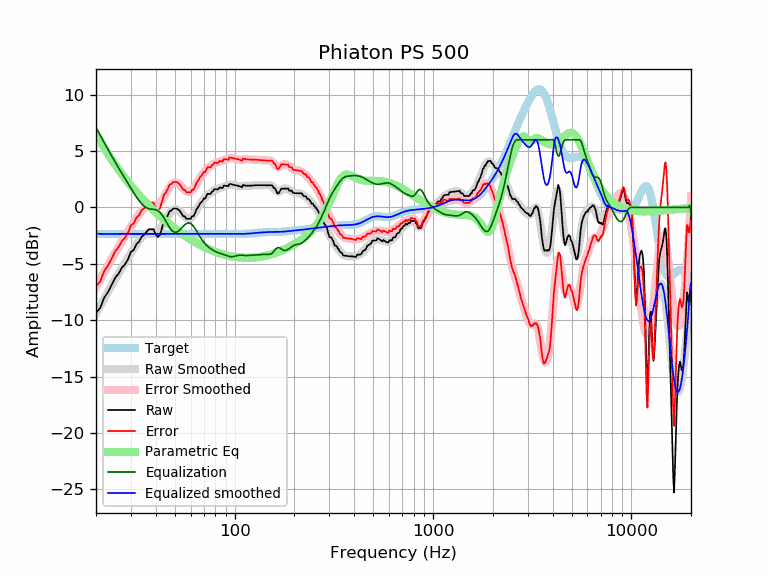

The file beside this chart, header and first rows:
frequency, raw, error, smoothed, error_smoothed, equalization, parametric_eq, equalized_raw, equalized_smoothed, target
20, -9.36, -7.01, -9.43, -7.08, 7.10, 6.51, -2.26, -2.33, -2.35
21, -8.91, -6.56, -8.75, -6.40, 6.40, 5.88, -2.51, -2.35, -2.35
22, -8.00, -5.65, -8.10, -5.75, 5.74, 5.29, -2.26, -2.36, -2.35
23, -7.50, -5.15, -7.48, -5.13, 5.12, 4.74, -2.38, -2.36, -2.35
24, -6.87, -4.52, -6.90, -4.55, 4.55, 4.24, -2.32, -2.35, -2.35
25, -6.23, -3.87, -6.36, -4.01, 4.01, 3.78, -2.22, -2.35, -2.35
26, -5.88, -3.53, -5.85, -3.50, 3.50, 3.35, -2.38, -2.35, -2.35
27, -5.34, -2.99, -5.37, -3.02, 3.02, 2.96, -2.32, -2.35, -2.35
28, -5.06, -2.70, -4.91, -2.56, 2.56, 2.59, -2.49, -2.35, -2.35
29, -4.60, -2.25, -4.48, -2.12, 2.12, 2.24, -2.48, -2.35, -2.35
30, -3.95, -1.59, -4.05, -1.70, 1.70, 1.92, -2.24, -2.35, -2.35
31, -3.77, -1.42, -3.65, -1.30, 1.30, 1.62, -2.47, -2.35, -2.35
32, -3.25, -0.90, -3.28, -0.92, 0.92, 1.34, -2.33, -2.35, -2.35
33, -3.04, -0.68, -2.94, -0.59, 0.59, 1.07, -2.44, -2.35, -2.35
34, -2.59, -0.24, -2.67, -0.31, 0.31, 0.82, -2.27, -2.35, -2.35
35, -2.44, -0.08, -2.46, -0.10, 0.10, 0.59, -2.33, -2.35, -2.35
36, -2.15, 0.20, -2.31, 0.04, -0.04, 0.36, -2.19, -2.35, -2.35
37, -1.93, 0.42, -2.23, 0.12, -0.12, 0.15, -2.05, -2.35, -2.35
38, -1.94, 0.41, -2.20, 0.15, -0.15, -0.05, -2.09, -2.35, -2.35
39, -1.95, 0.41, -2.18, 0.17, -0.17, -0.24, -2.12, -2.35, -2.35
40, -2.40, -0.05, -2.14, 0.21, -0.21, -0.43, -2.62, -2.35, -2.35
41, -2.63, -0.28, -2.06, 0.29, -0.29, -0.60, -2.92, -2.35, -2.35
42, -2.45, -0.10, -1.91, 0.44, -0.44, -0.77, -2.89, -2.35, -2.35
43, -1.83, 0.52, -1.70, 0.65, -0.65, -0.93, -2.48, -2.35, -2.35
44, -1.25, 1.10, -1.43, 0.92, -0.92, -1.08, -2.18, -2.35, -2.35
45, -1.02, 1.33, -1.13, 1.23, -1.23, -1.23, -2.25, -2.35, -2.35
46, -0.72, 1.63, -0.82, 1.53, -1.53, -1.37, -2.25, -2.35, -2.35
47, -0.33, 2.02, -0.55, 1.80, -1.80, -1.50, -2.13, -2.35, -2.35
48, -0.28, 2.07, -0.34, 2.02, -2.02, -1.63, -2.30, -2.35, -2.35
49, -0.10, 2.25, -0.20, 2.15, -2.15, -1.76, -2.25, -2.35, -2.35
50, -0.10, 2.26, -0.14, 2.21, -2.21, -1.88, -2.31, -2.35, -2.35
51, -0.10, 2.26, -0.16, 2.19, -2.19, -1.99, -2.29, -2.35, -2.35
52, -0.20, 2.16, -0.24, 2.11, -2.11, -2.10, -2.30, -2.35, -2.35
53, -0.33, 2.03, -0.37, 1.98, -1.98, -2.21, -2.31, -2.35, -2.35
54, -0.55, 1.80, -0.52, 1.83, -1.83, -2.31, -2.39, -2.35, -2.35
55, -0.78, 1.57, -0.67, 1.68, -1.68, -2.41, -2.46, -2.35, -2.35
56, -0.78, 1.57, -0.81, 1.55, -1.55, -2.50, -2.33, -2.35, -2.35
57, -1.01, 1.34, -0.91, 1.44, -1.44, -2.59, -2.46, -2.35, -2.35
58, -1.01, 1.34, -0.96, 1.39, -1.39, -2.68, -2.40, -2.35, -2.35
59, -1.01, 1.34, -0.97, 1.38, -1.38, -2.76, -2.40, -2.35, -2.35
60, -1.01, 1.34, -0.92, 1.43, -1.43, -2.84, -2.44, -2.35, -2.35
61, -0.79, 1.57, -0.82, 1.53, -1.53, -2.92, -2.32, -2.35, -2.35
62, -0.79, 1.57, -0.68, 1.67, -1.67, -3.00, -2.46, -2.35, -2.35
63, -0.56, 1.80, -0.51, 1.85, -1.85, -3.07, -2.40, -2.35, -2.35
64, -0.23, 2.12, -0.31, 2.04, -2.04, -3.14, -2.27, -2.35, -2.35
65, -0.05, 2.31, -0.11, 2.24, -2.24, -3.20, -2.29, -2.35, -2.35
66, 0.13, 2.49, 0.09, 2.45, -2.45, -3.27, -2.31, -2.35, -2.35
67, 0.36, 2.71, 0.29, 2.64, -2.64, -3.33, -2.27, -2.35, -2.35
68, 0.46, 2.81, 0.46, 2.81, -2.81, -3.39, -2.36, -2.35, -2.35
69, 0.61, 2.96, 0.62, 2.97, -2.97, -3.45, -2.36, -2.35, -2.35
70, 0.80, 3.15, 0.76, 3.11, -3.11, -3.50, -2.31, -2.35, -2.35
71, 0.78, 3.14, 0.88, 3.23, -3.23, -3.56, -2.45, -2.35, -2.35
72, 1.00, 3.36, 0.99, 3.34, -3.34, -3.61, -2.34, -2.35, -2.35
73, 1.21, 3.56, 1.09, 3.44, -3.44, -3.66, -2.23, -2.35, -2.35
74, 1.20, 3.55, 1.18, 3.53, -3.53, -3.70, -2.33, -2.35, -2.35
75, 1.19, 3.54, 1.26, 3.61, -3.61, -3.75, -2.43, -2.35, -2.35
76, 1.24, 3.59, 1.33, 3.69, -3.69, -3.79, -2.44, -2.35, -2.35
77, 1.40, 3.75, 1.40, 3.75, -3.75, -3.83, -2.35, -2.35, -2.35
78, 1.46, 3.81, 1.46, 3.82, -3.82, -3.87, -2.36, -2.35, -2.35
79, 1.62, 3.97, 1.52, 3.87, -3.87, -3.91, -2.25, -2.35, -2.35
... 553 more rows
